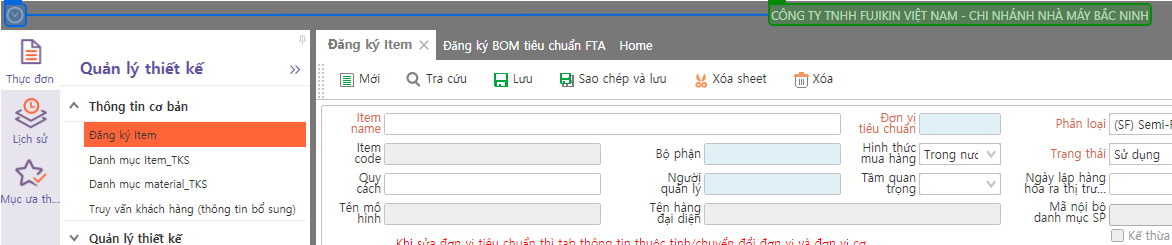
Task: Tổng hợp các thao tác:
Đăng ký Item
Đăng ký BOM
Đăng ký quy trình công đoạn
Đăng ký trung tâm làm việc
Workflow: Workflow1

Step 1: check 'CÔNG TY'

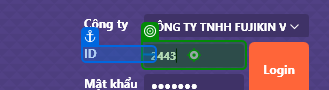
Step 2: type [id]

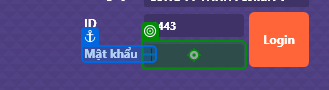
Step 3: type [password] into 'Mật khẩu'

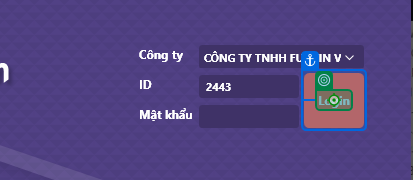
Step 4: click on 'Login'

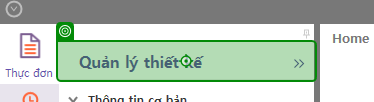
Step 5: click on 'System.Data.DataRowView'

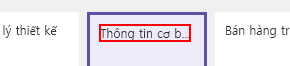
Step 6: click on the text 'Thông tin cơ bản' (angkor.ylw.main.mainwin45.exe)

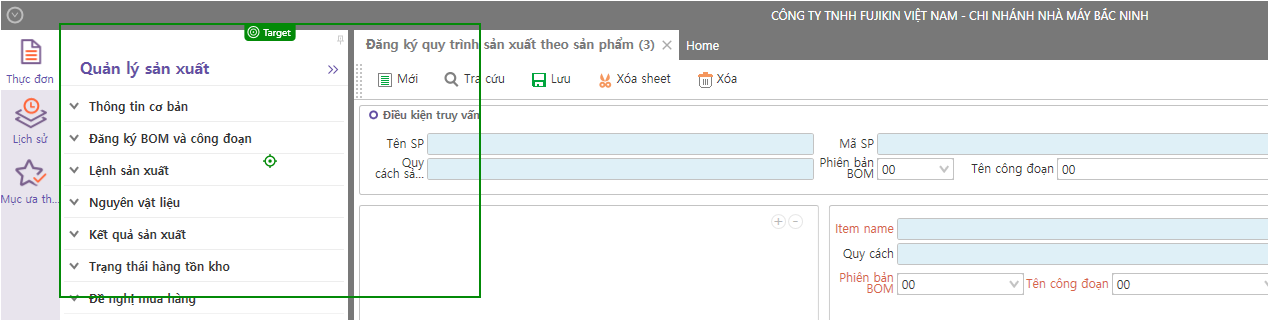
Step 7: type a value into 'AngKor.Ylw.Main.Formlib…'

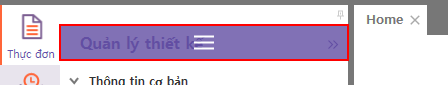
Step 8: click on 'graphic  Icon' in window 'CÔNG TY TNHH FUJIKIN VIỆT NAM - CHI NHÁNH NHÀ MÁY BẮC NINH' (angkor.ylw.main.mainwin45.exe)

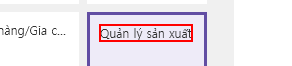
Step 9: click on the text 'Quản lý sản xuất' (angkor.ylw.main.mainwin45.exe)

Step 10: type a value into 'AngKor.Ylw.Main.Formlib…' (same screen as step 7)

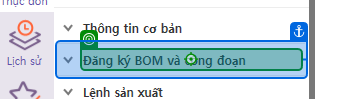
Step 11: click on 'Đăng ký BOM và công đoạn'

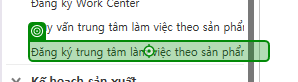
Step 12: click on 'Đăng ký BOM và công đoạn'

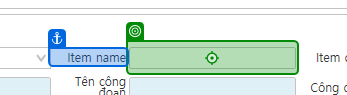
Step 13: click on 'Item name'

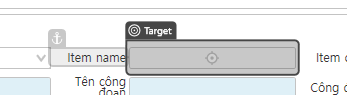
Step 14: type a value into 'Item name'

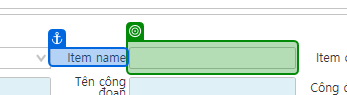
Step 15: type [ProductName_DKTTLV] into 'Item name'

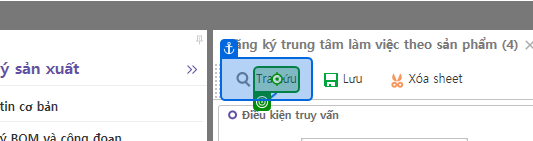
Step 16: click on 'Tra cứu'

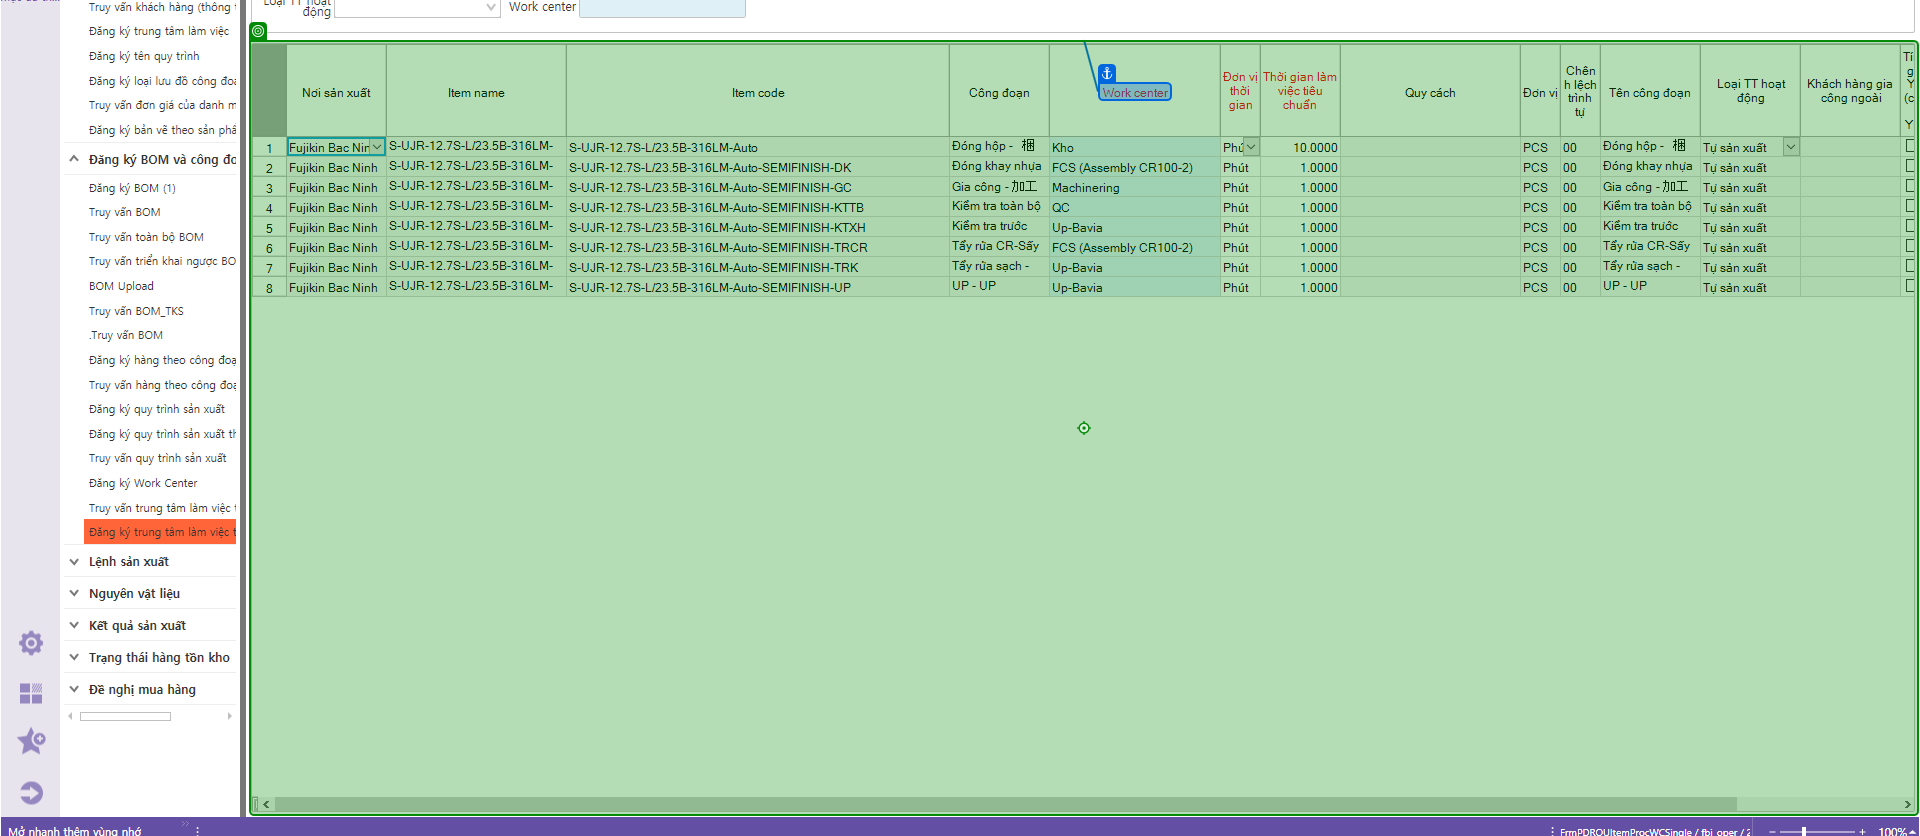
Step 17 [then]: type a value into 'WindowsForms10.Window.8…'

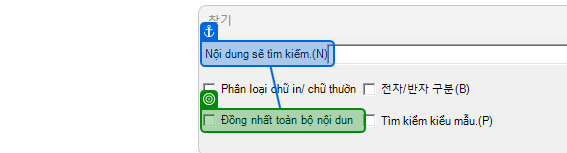
Step 18: check

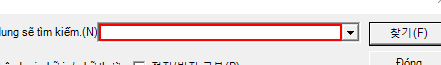
Step 19: click on the text box 'Nội dung sẽ tìm kiếm.(N)' (angkor.ylw.main.mainwin45.exe)

Step 20: Set Text 'Edit' on the text box 'Nội dung sẽ tìm kiếm.(N)' (angkor.ylw.main.mainwin45.exe) (same screen as step 19)

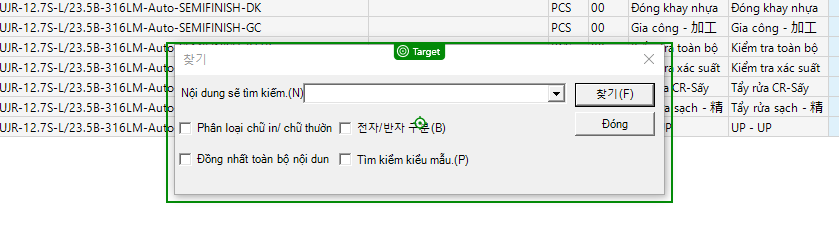
Step 21: type a value into '찾기'

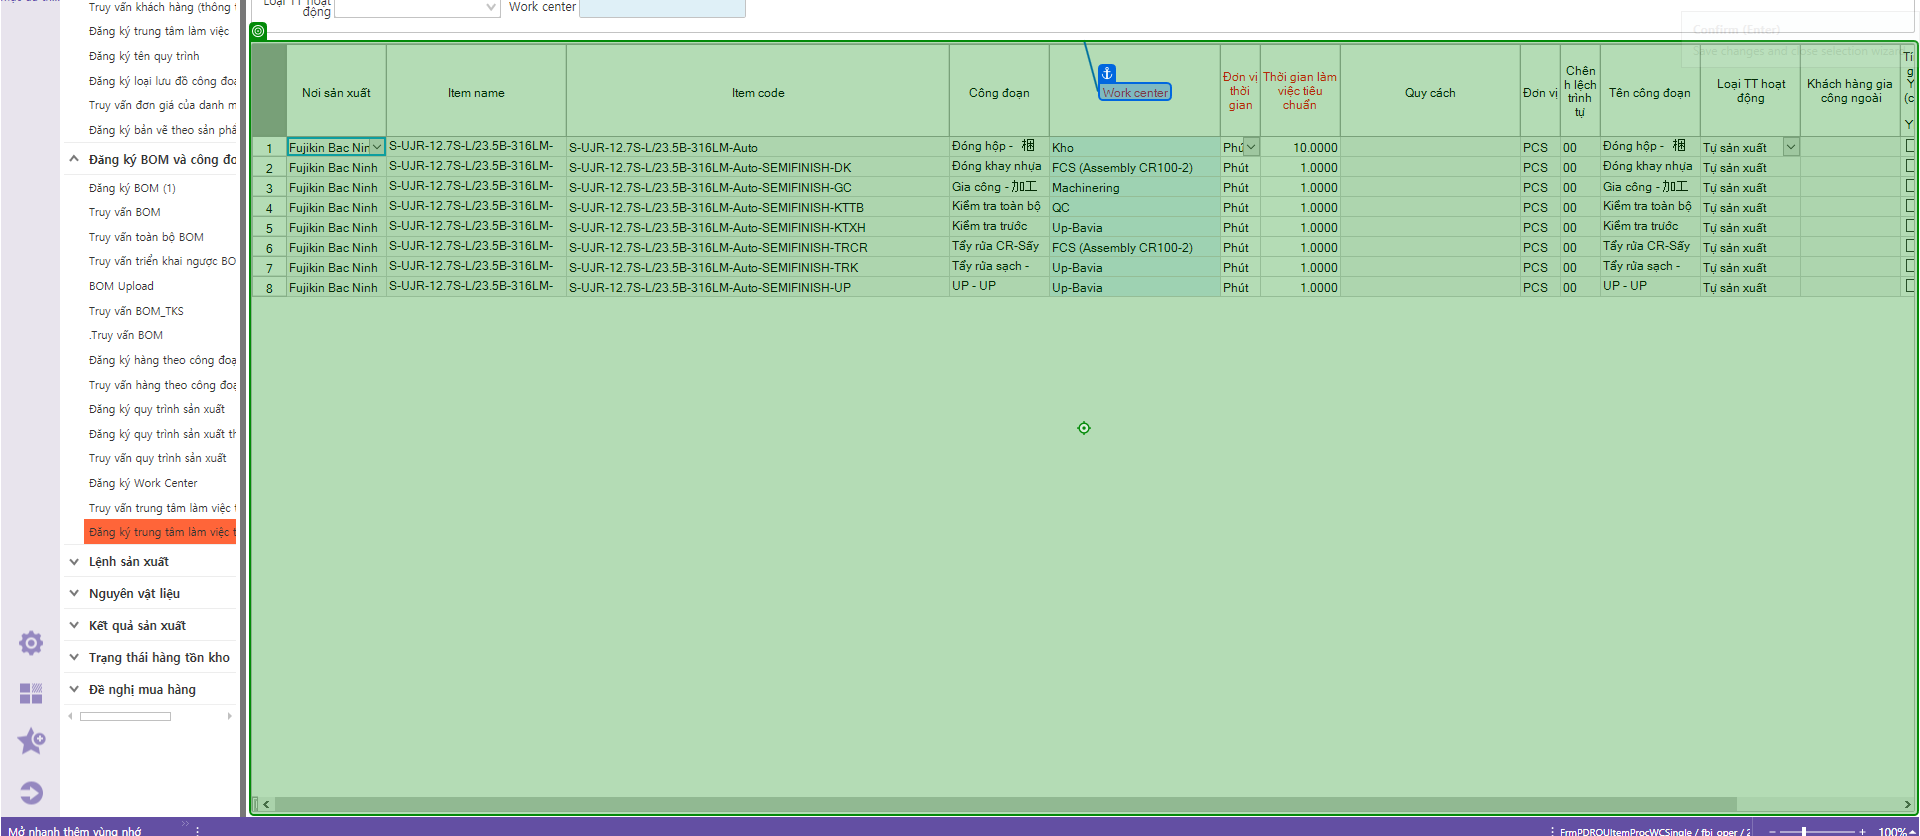
Step 22: type a value into 'WindowsForms10.Window.8…'

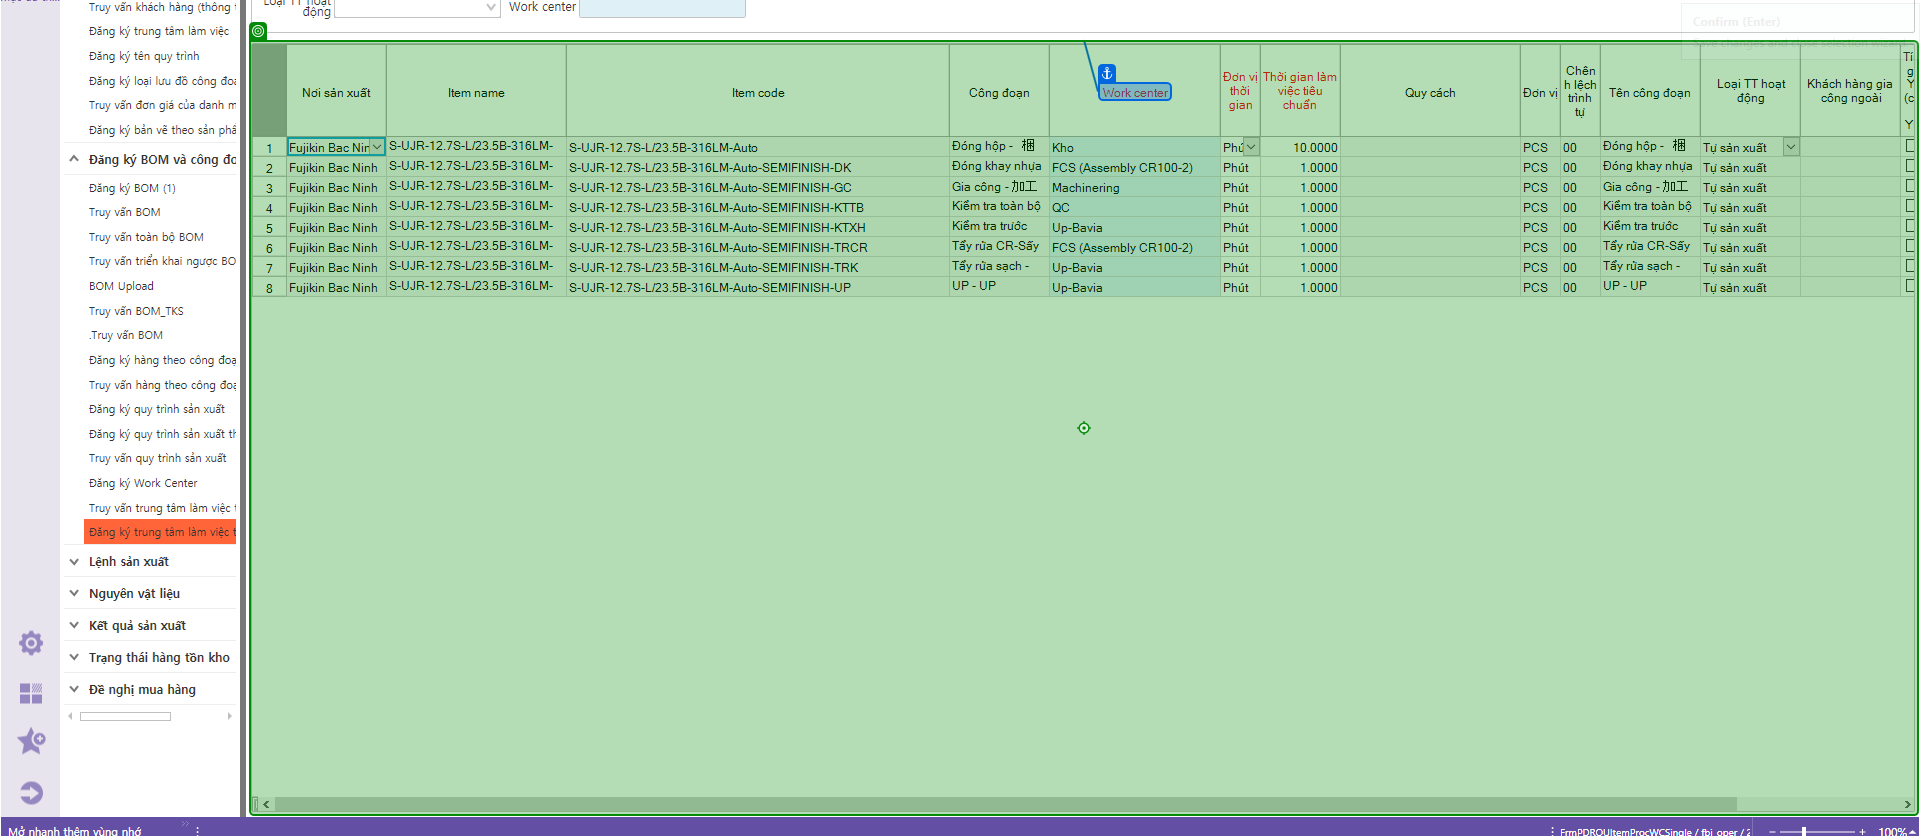
Step 23: type a value into 'WindowsForms10.Window.8…'

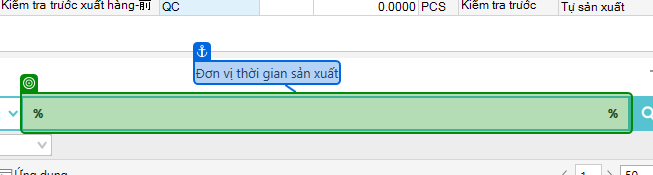
Step 24: type "Phút" into 'Ứng dụng'

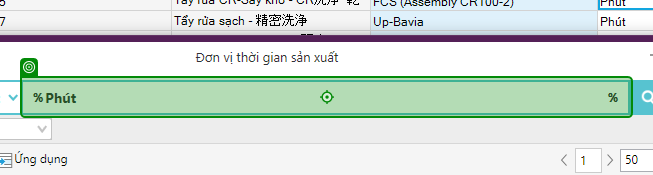
Step 25: type a value into 'Đơn vị'

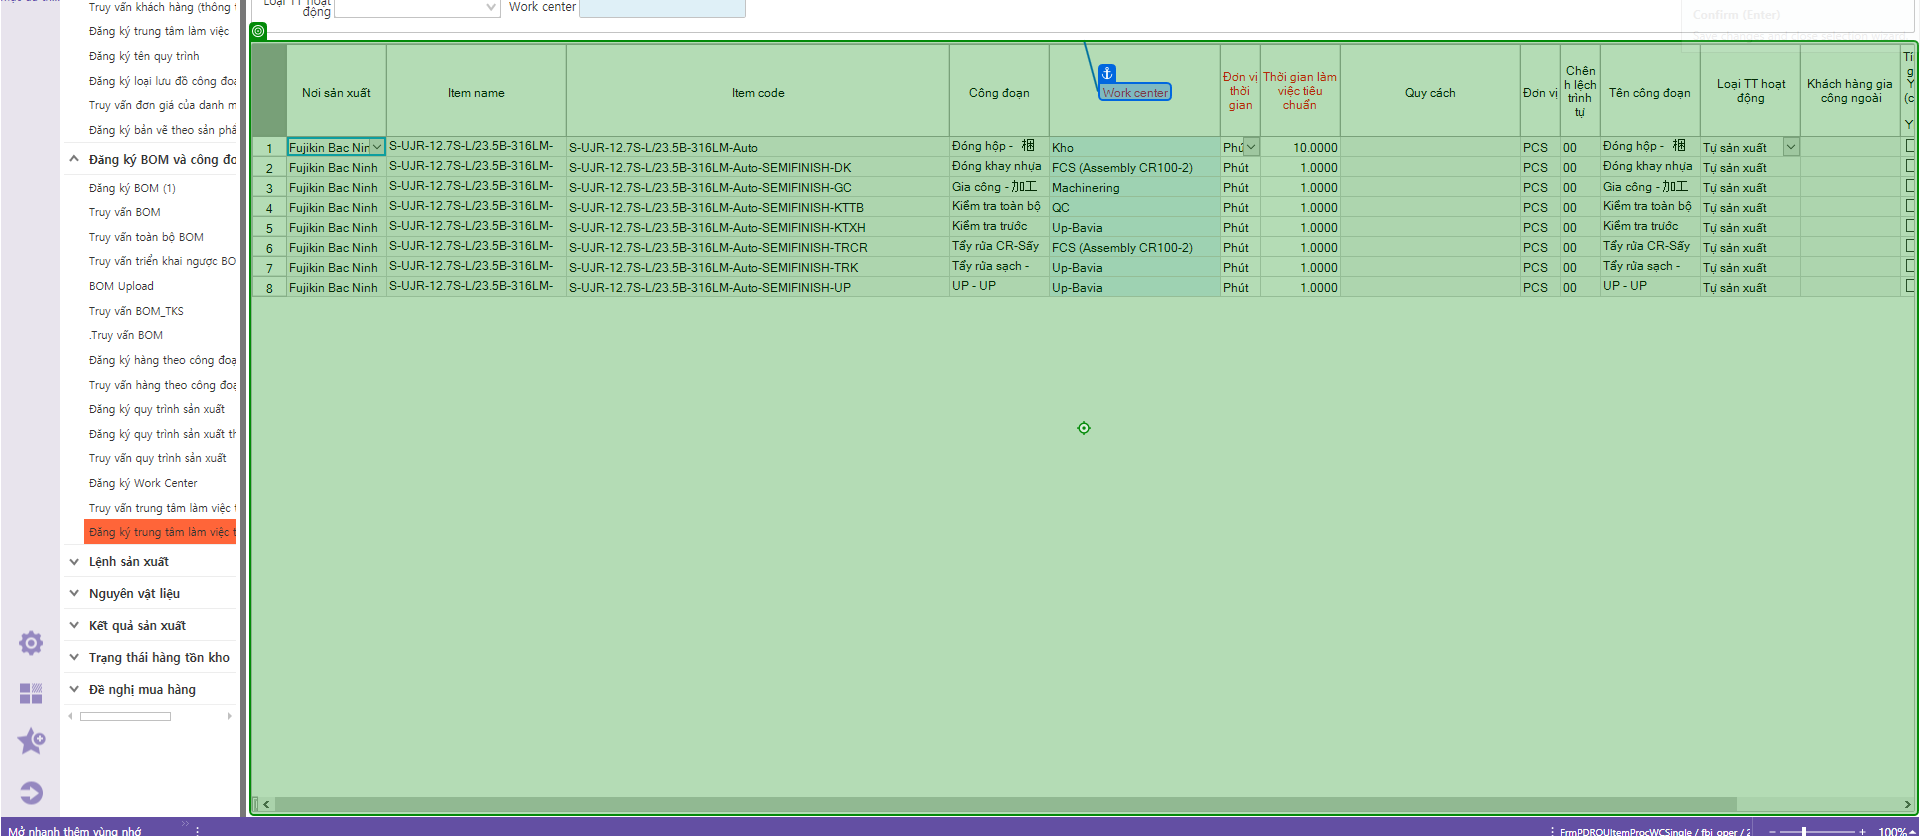
Step 26: type a value into 'WindowsForms10.Window.8…' (repeated 2 times)

Step 28: check (same screen as step 18)

Step 29: click on the text box 'Nội dung sẽ tìm kiếm.(N)' (angkor.ylw.main.mainwin45.exe) (same screen as step 19)

Step 30: Set Text 'Edit' on the text box 'Nội dung sẽ tìm kiếm.(N)' (angkor.ylw.main.mainwin45.exe) (same screen as step 19)

Step 31: type a value into '찾기' (same screen as step 21)

Step 32: type a value into 'WindowsForms10.Window.8…' (same screen as step 22) (repeated 2 times)

Step 34: type "Phút" into 'Ứng dụng' (same screen as step 24)

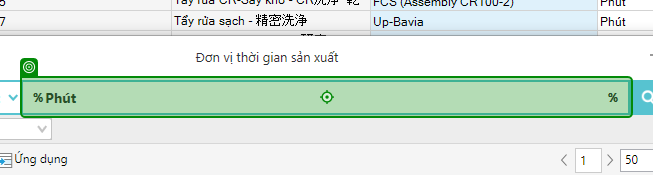
Step 35: type a value into 'Phút'

Step 36: type a value into 'WindowsForms10.Window.8…' (same screen as step 26)

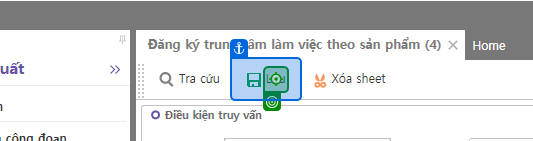
Step 37: click on 'Lưu'